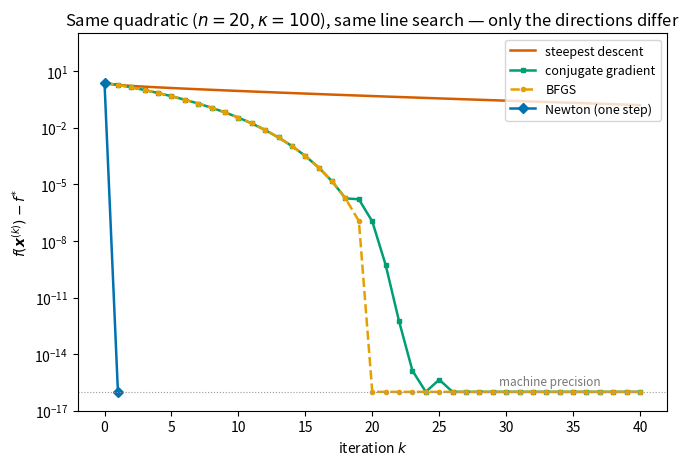

Python code for this plot: (Note: this script raises an exception after producing the figure.)
"""u03_convergence.py — log-scale convergence of SD / CG / BFGS / Newton on one
quadratic in R^20 with kappa = 100 (eigenvalues log-spaced 1..100, b = ones).
All methods use exact line search, so the comparison isolates the DIRECTIONS.
Output: assets/u03_convergence.png (150 dpi)."""
from pathlib import Path

import matplotlib.pyplot as plt
import numpy as np

BLUE, ORANGE, VERM, GREEN = "#0072B2", "#E69F00", "#D55E00", "#009E73"

n = 20
lam = np.geomspace(1.0, 100.0, n)
Q = np.diag(lam)
b = np.ones(n)
x_star = b / lam
f_star = -0.5 * b @ x_star
FLOOR = 1e-16


def f_err(x):
    return max(0.5 * x @ (Q @ x) - b @ x - f_star, FLOOR)


def run_sd(x, iters):
    errs = [f_err(x)]
    for _ in range(iters):
        g = Q @ x - b
        a = (g @ g) / (g @ Q @ g)
        x = x - a * g
        errs.append(f_err(x))
    return errs


def run_cg(x, iters):
    errs = [f_err(x)]
    g = Q @ x - b
    d = -g
    for _ in range(iters):
        a = -(g @ d) / (d @ Q @ d)
        x = x + a * d
        g_new = Q @ x - b
        beta = (g_new @ g_new) / (g @ g)
        d = -g_new + beta * d
        g = g_new
        errs.append(f_err(x))
    return errs


def run_bfgs(x, iters):
    errs = [f_err(x)]
    H = np.eye(n)
    g = Q @ x - b
    for _ in range(iters):
        d = -H @ g
        a = -(g @ d) / (d @ Q @ d)      # exact line search on the quadratic
        s = a * d
        x = x + s
        g_new = Q @ x - b
        y = g_new - g
        sy = s @ y
        if sy > 1e-14:
            Hy = H @ y
            H = (H + (1.0 + (y @ Hy) / sy) * np.outer(s, s) / sy
                 - (np.outer(s, Hy) + np.outer(Hy, s)) / sy)
        g = g_new
        errs.append(f_err(x))
    return errs


x0 = np.zeros(n)
iters = 40
fig, ax = plt.subplots(figsize=(7.6, 4.9))
ax.semilogy(run_sd(x0.copy(), iters), color=VERM, lw=1.8,
            label="steepest descent")
ax.semilogy(run_cg(x0.copy(), iters), color=GREEN, lw=1.8, marker="s", ms=3.5,
            label="conjugate gradient")
ax.semilogy(run_bfgs(x0.copy(), iters), color=ORANGE, lw=1.8, ls="--",
            marker="o", ms=3, label="BFGS")
ax.semilogy([0, 1], [f_err(x0), FLOOR], color=BLUE, lw=1.8, marker="D", ms=5,
            label="Newton (one step)")
ax.axhline(FLOOR, color="#999999", lw=0.8, ls=":")
ax.text(29.5, 2.3e-16, "machine precision", fontsize=8.5, color="#777777")
ax.set_xlabel("iteration $k$")
ax.set_ylabel(r"$f(\boldsymbol{x}^{(k)})-f^{*}$")
ax.set_title(r"Same quadratic ($n=20$, $\kappa=100$), same line search — "
             "only the directions differ")
ax.set_ylim(1e-17, 1e3)
ax.legend(loc="upper right", fontsize=9)

out = Path(__file__).resolve().parent.parent / "assets" / "u03_convergence.png"
out.parent.mkdir(exist_ok=True)
fig.savefig(out, dpi=150, bbox_inches="tight")
print(f"saved {out}")
